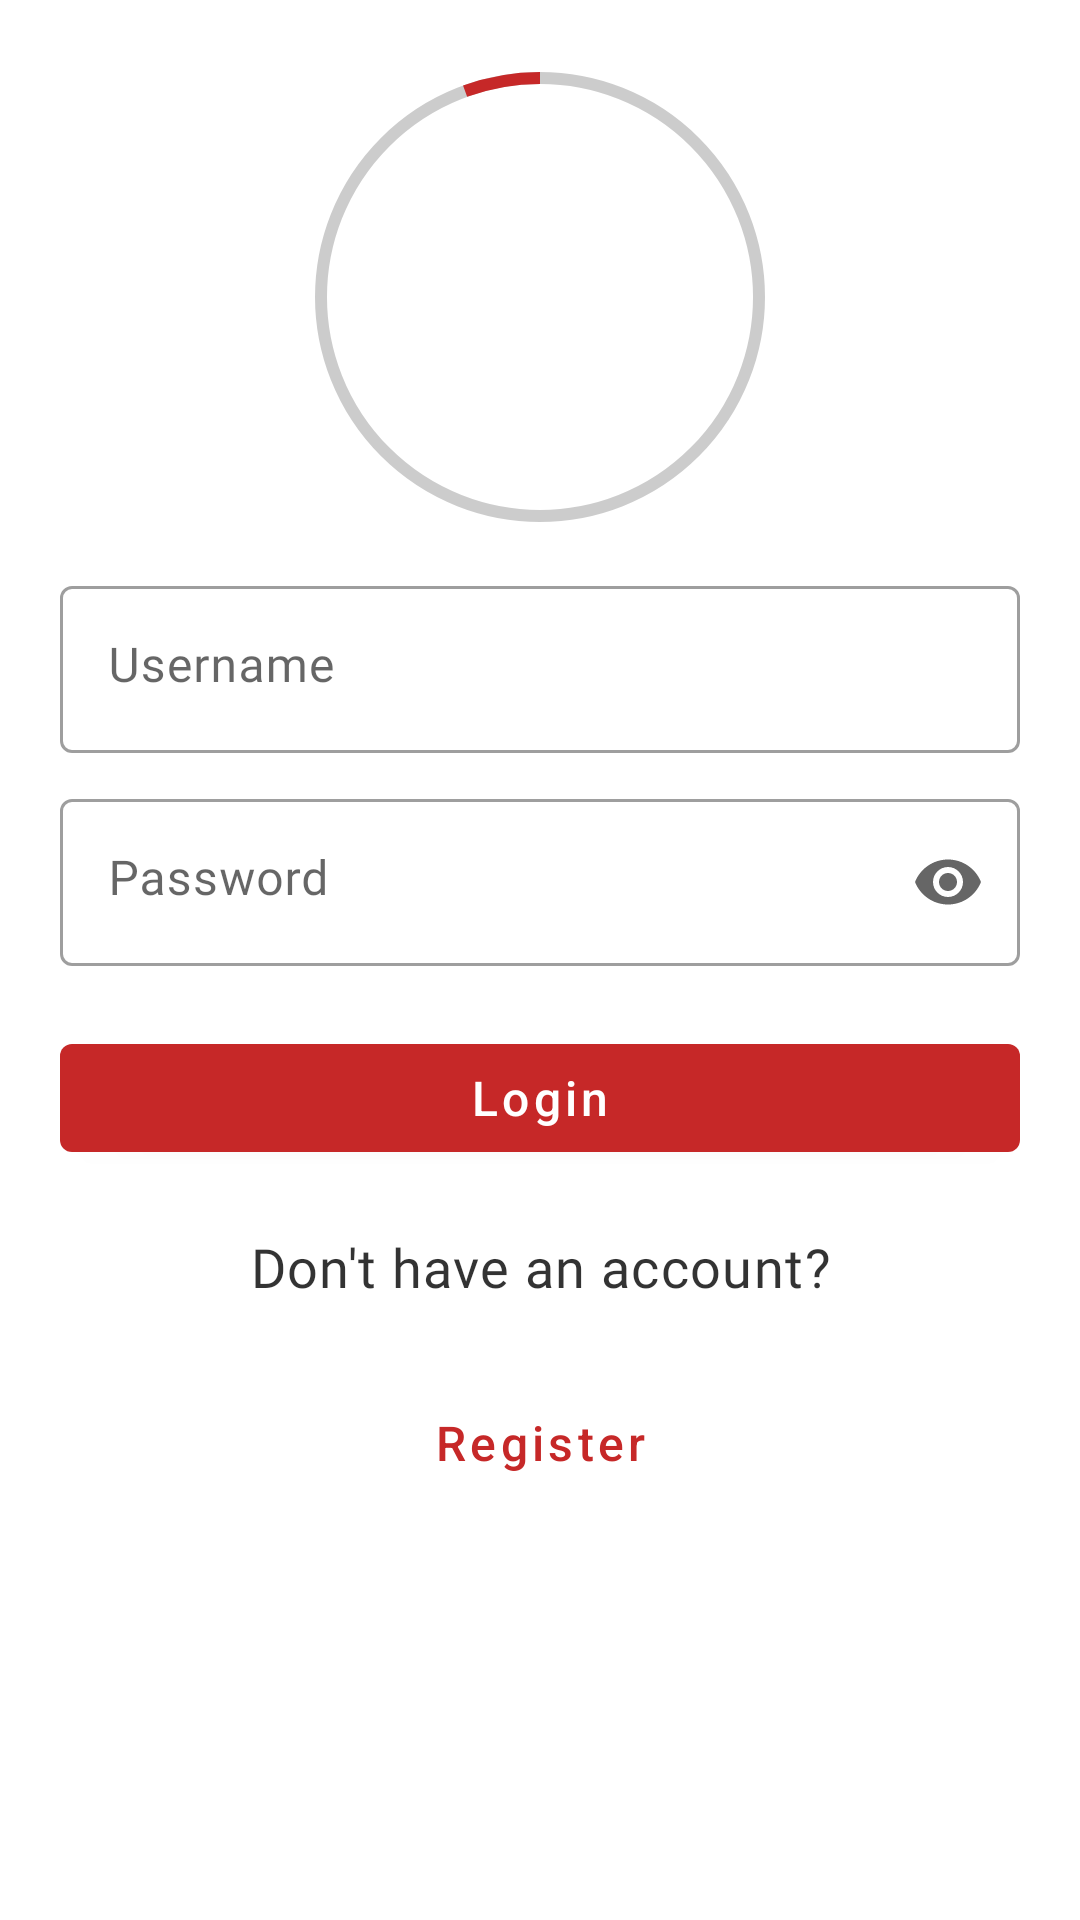

Android layout source for this screen:
<!-- AndroidManifest.xml: application theme Theme.AppCommerce -->
<!-- res/layout/fragment_login.xml -->
<?xml version="1.0" encoding="utf-8"?>
<androidx.constraintlayout.widget.ConstraintLayout xmlns:android="http://schemas.android.com/apk/res/android"
    xmlns:app="http://schemas.android.com/apk/res-auto"
    xmlns:tools="http://schemas.android.com/tools"
    android:layout_width="match_parent"
    android:layout_height="match_parent"
    android:focusable="true"
    android:focusableInTouchMode="true"
    android:padding="@dimen/padding_extra_large">

    <com.google.android.material.progressindicator.CircularProgressIndicator
        android:id="@+id/login_progression"
        android:layout_width="150dp"
        android:layout_height="0dp"
        android:indeterminate="true"
        app:indicatorColor="@color/progress_indicator_color"
        app:indicatorSize="150dp"
        app:layout_constraintBottom_toBottomOf="@+id/login_profile"
        app:layout_constraintEnd_toEndOf="parent"
        app:layout_constraintStart_toStartOf="parent"
        app:layout_constraintTop_toTopOf="parent"
        app:trackColor="@color/progress_track_color"
        app:trackThickness="4dp" />

    <ImageView
        android:id="@+id/login_profile"
        android:layout_width="150dp"
        android:layout_height="150dp"
        android:src="@drawable/ic_baseline_user_24"
        app:layout_constraintEnd_toEndOf="parent"
        app:layout_constraintStart_toStartOf="parent"
        app:layout_constraintTop_toTopOf="parent"
        tools:ignore="ContentDescription" />

    <com.google.android.material.textfield.TextInputLayout
        android:id="@+id/login_username"
        android:layout_width="match_parent"
        android:layout_height="wrap_content"
        android:layout_marginTop="@dimen/margin_size_extra_large"
        android:layout_marginBottom="@dimen/margin_size_large"
        android:hint="@string/hint_username"
        app:endIconMode="clear_text"
        app:layout_constraintBottom_toTopOf="@+id/login_password"
        app:layout_constraintEnd_toEndOf="parent"
        app:layout_constraintStart_toStartOf="parent"
        app:layout_constraintTop_toBottomOf="@id/login_profile"
        app:startIconDrawable="@drawable/ic_baseline_user_24"
        app:startIconTint="@color/icon_color_black">

        <com.google.android.material.textfield.TextInputEditText
            android:id="@+id/login_username_text"
            style="@style/AppCommerce.TextAppearance.Body"
            android:layout_width="match_parent"
            android:layout_height="wrap_content"
            android:inputType="textPersonName" />

    </com.google.android.material.textfield.TextInputLayout>

    <com.google.android.material.textfield.TextInputLayout
        android:id="@+id/login_password"
        android:layout_width="match_parent"
        android:layout_height="wrap_content"
        android:layout_marginTop="@dimen/margin_size_large"
        android:hint="@string/hint_password"
        app:endIconMode="password_toggle"
        app:layout_constraintEnd_toEndOf="parent"
        app:layout_constraintStart_toStartOf="parent"
        app:layout_constraintTop_toBottomOf="@id/login_username"
        app:startIconDrawable="@drawable/ic_baseline_lock_24"
        app:startIconTint="@color/icon_color_black">

        <com.google.android.material.textfield.TextInputEditText
            android:id="@+id/login_password_text"
            style="@style/AppCommerce.TextAppearance.Body"
            android:layout_width="match_parent"
            android:layout_height="wrap_content"
            android:inputType="textPassword" />

    </com.google.android.material.textfield.TextInputLayout>

    <com.google.android.material.button.MaterialButton
        android:id="@+id/login_btn"
        android:layout_width="0dp"
        android:layout_height="wrap_content"
        android:layout_marginTop="@dimen/margin_size_extra_large"
        android:elevation="@dimen/elevation_small"
        android:text="@string/login_btn"
        android:textAppearance="@style/AppCommerce.TextAppearance.Button"
        app:layout_constraintEnd_toEndOf="parent"
        app:layout_constraintStart_toStartOf="parent"
        app:layout_constraintTop_toBottomOf="@+id/login_password" />

    <TextView
        android:id="@+id/login_no_account_warning"
        style="@style/AppCommerce.TextAppearance.Subtitle"
        android:layout_width="match_parent"
        android:layout_height="wrap_content"
        android:layout_marginTop="@dimen/margin_size_extra_large"
        android:text="@string/login_no_account"
        app:layout_constraintEnd_toEndOf="parent"
        app:layout_constraintStart_toStartOf="parent"
        app:layout_constraintTop_toBottomOf="@+id/login_btn" />

    <com.google.android.material.button.MaterialButton
        android:id="@+id/login_register_btn"
        style="?attr/borderlessButtonStyle"
        android:layout_width="wrap_content"
        android:layout_height="wrap_content"
        android:layout_marginTop="@dimen/margin_size_large"
        android:text="@string/register_btn"
        android:textAppearance="@style/AppCommerce.TextAppearance.Button"
        app:layout_constraintBottom_toBottomOf="parent"
        app:layout_constraintEnd_toEndOf="parent"
        app:layout_constraintStart_toStartOf="parent"
        app:layout_constraintTop_toBottomOf="@+id/login_no_account_warning"
        app:layout_constraintVertical_bias="0.10" />

</androidx.constraintlayout.widget.ConstraintLayout>
<!-- resources referenced by this layout -->
<resources>
  <color name="icon_color_black">#2D2D2D</color>
  <color name="progress_indicator_color">@color/primaryColor</color>
  <color name="progress_track_color">@color/black_900_020</color>
  <dimen name="elevation_small">4dp</dimen>
  <dimen name="margin_size_extra_large">20dp</dimen>
  <dimen name="margin_size_large">10dp</dimen>
  <dimen name="padding_extra_large">20dp</dimen>
  <string name="hint_password">Password</string>
  <string name="hint_username">Username</string>
  <string name="login_btn">Login</string>
  <string name="login_no_account">Don\'t have an account?</string>
  <string name="register_btn">Register</string>
  <style name="AppCommerce.TextAppearance.Body" parent="AppCommerce.TextAppearance.Base">
          <item name="android:textSize">@dimen/text_size_small</item>
          <item name="android:gravity">start</item>
      </style>
  <style name="AppCommerce.TextAppearance.Button" parent="TextAppearance.MaterialComponents.Button">
          <item name="android:textSize">@dimen/text_size_small</item>
          <item name="android:fontFamily">@font/alata</item>
          <item name="android:textAllCaps">false</item>
          <item name="android:textStyle">normal</item>
      </style>
  <style name="AppCommerce.TextAppearance.Subtitle" parent="AppCommerce.TextAppearance.Base">
          <item name="android:textSize">@dimen/text_size_medium</item>
          <item name="android:gravity">center</item>
      </style>
  <style name="Theme.AppCommerce" parent="Theme.MaterialComponents.DayNight.NoActionBar">
  
          
          <item name="colorPrimary">@color/primaryColor</item>
          <item name="colorPrimaryVariant">@color/primaryLightColor</item>
          <item name="colorPrimaryDark">@color/primaryDarkColor</item>
          <item name="colorOnPrimary">@color/onPrimaryColor</item>
  
          <item name="colorSecondary">@color/secondaryColor</item>
          <item name="colorSecondaryVariant">@color/secondaryLightColor</item>
          <item name="colorOnSecondary">@color/onSecondaryColor</item>
  
          <item name="colorOnSurface">@color/onSurfaceColor</item>
          <item name="colorOnError">@color/onErrorColor</item>
  
          
          <item name="textInputStyle">@style/Widget.MaterialComponents.TextInputLayout.OutlinedBox</item>
  
      </style>
  <color name="primaryColor">#c62828</color>
  <color name="black_900_020">#33000000</color>
  <style name="AppCommerce.TextAppearance.Base" parent="">
          <item name="android:breakStrategy">high_quality</item>
          <item name="android:fontFamily">@font/alata</item>
          <item name="android:letterSpacing">0.0250</item>
          <item name="android:textColor">@color/black_900_080</item>
          <item name="android:textStyle">normal</item>
          <item name="android:textAllCaps">false</item>
      </style>
  <dimen name="text_size_small">16sp</dimen>
  <dimen name="text_size_medium">18sp</dimen>
  <color name="primaryLightColor">#D64D42</color>
  <color name="primaryDarkColor">#8e0000</color>
  <color name="onPrimaryColor">#ffffff</color>
  <color name="secondaryColor">#F0F0F0</color>
  <color name="secondaryLightColor">#ffffff</color>
  <color name="onSecondaryColor">#000000</color>
  <color name="onSurfaceColor">#000000</color>
  <color name="onErrorColor">#c62828</color>
  <color name="black_900_080">#CC000000</color>
</resources>
